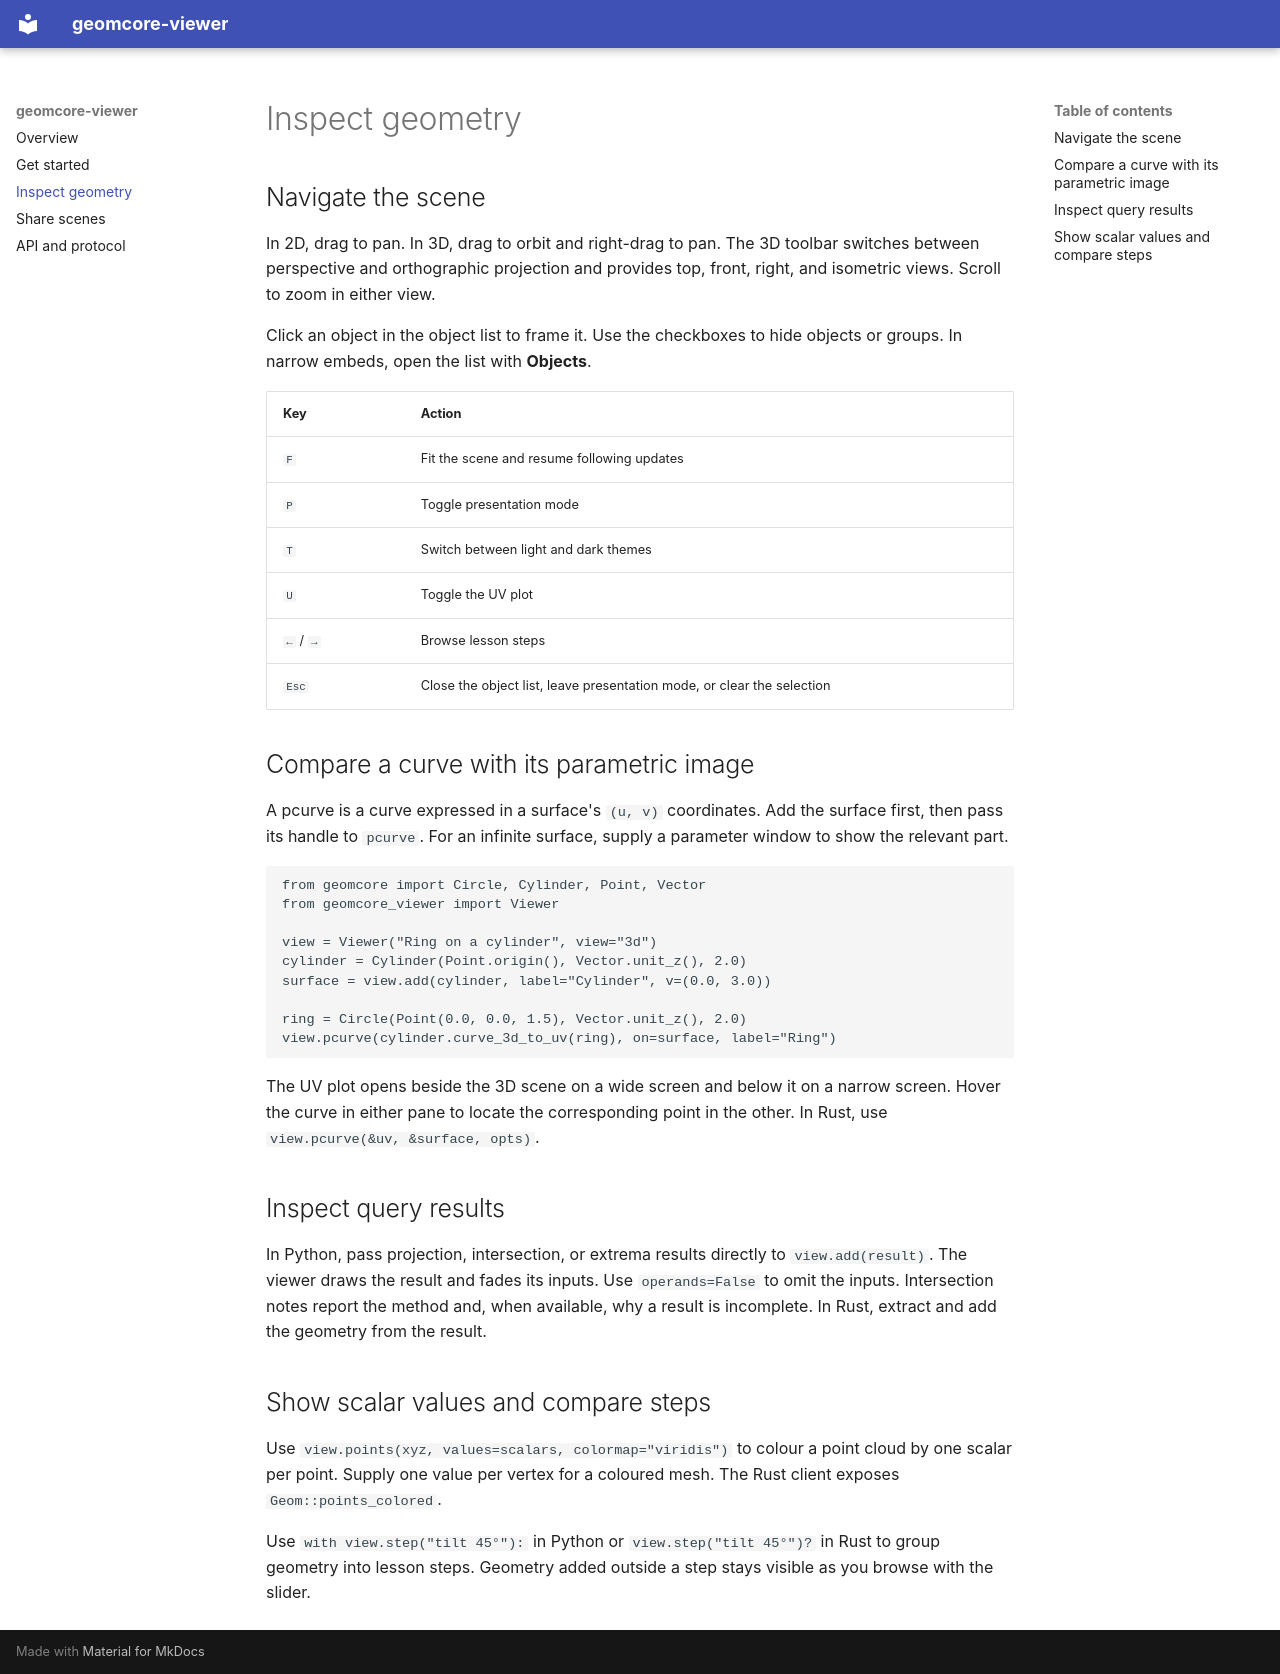

repository: geomcore/geomcore-viewer · page: inspection/index.html · generator: mkdocs

# Inspect geometry

## Navigate the scene

In 2D, drag to pan. In 3D, drag to orbit and right-drag to pan. The 3D toolbar switches between perspective and orthographic projection and provides top, front, right, and isometric views. Scroll to zoom in either view.

Click an object in the object list to frame it. Use the checkboxes to hide objects or groups. In narrow embeds, open the list with **Objects**.

| Key | Action |
| --- | --- |
| `F` | Fit the scene and resume following updates |
| `P` | Toggle presentation mode |
| `T` | Switch between light and dark themes |
| `U` | Toggle the UV plot |
| `←` / `→` | Browse lesson steps |
| `Esc` | Close the object list, leave presentation mode, or clear the selection |

## Compare a curve with its parametric image

A pcurve is a curve expressed in a surface's `(u, v)` coordinates. Add the surface first, then pass its handle to `pcurve`. For an infinite surface, supply a parameter window to show the relevant part.

```python
from geomcore import Circle, Cylinder, Point, Vector
from geomcore_viewer import Viewer

view = Viewer("Ring on a cylinder", view="3d")
cylinder = Cylinder(Point.origin(), Vector.unit_z(), 2.0)
surface = view.add(cylinder, label="Cylinder", v=(0.0, 3.0))

ring = Circle(Point(0.0, 0.0, 1.5), Vector.unit_z(), 2.0)
view.pcurve(cylinder.curve_3d_to_uv(ring), on=surface, label="Ring")
```

The UV plot opens beside the 3D scene on a wide screen and below it on a narrow screen. Hover the curve in either pane to locate the corresponding point in the other. In Rust, use `view.pcurve(&uv, &surface, opts)`.

## Inspect query results

In Python, pass projection, intersection, or extrema results directly to `view.add(result)`. The viewer draws the result and fades its inputs. Use `operands=False` to omit the inputs. Intersection notes report the method and, when available, why a result is incomplete. In Rust, extract and add the geometry from the result.

## Show scalar values and compare steps

Use `view.points(xyz, values=scalars, colormap="viridis")` to colour a point cloud by one scalar per point. Supply one value per vertex for a coloured mesh. The Rust client exposes `Geom::points_colored`.

Use `with view.step("tilt 45°"):` in Python or `view.step("tilt 45°")?` in Rust to group geometry into lesson steps. Geometry added outside a step stays visible as you browse with the slider.
